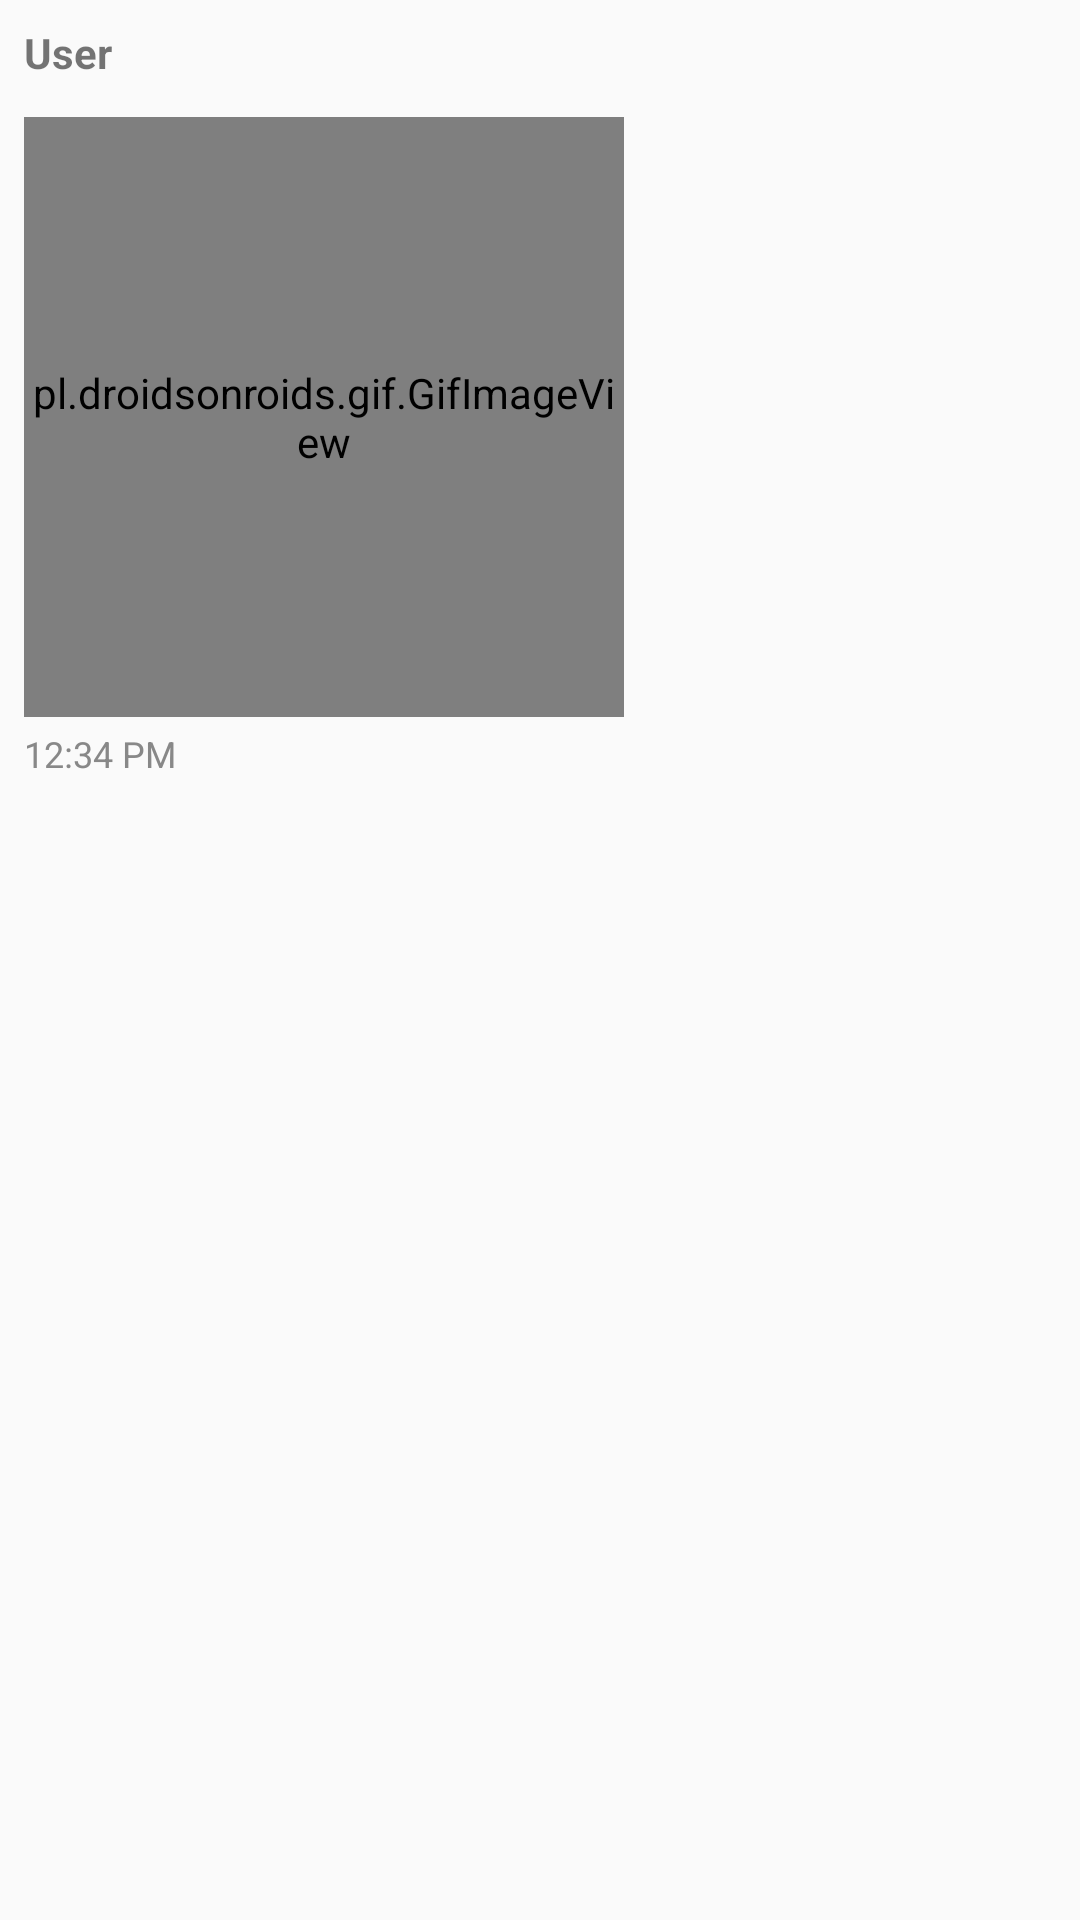

Reconstruct the res/layout file that produces this screen, plus the resources it refers to.
<!-- AndroidManifest.xml: application theme Theme.Chat_application -->
<!-- res/layout/received_gif.xml -->
<RelativeLayout xmlns:android="http://schemas.android.com/apk/res/android"
    android:layout_width="wrap_content"
    android:layout_height="wrap_content"
    android:padding="8dp">

    <TextView
        android:id="@+id/nameTxt"
        android:layout_width="wrap_content"
        android:layout_height="wrap_content"
        android:text="User"
        android:textStyle="bold"
        android:layout_alignParentStart="true"
        android:layout_marginBottom="4dp" />

    <pl.droidsonroids.gif.GifImageView
        android:id="@+id/gifImageView"
        android:layout_width="200dp"
        android:layout_height="200dp"
        android:layout_below="@id/nameTxt"
        android:scaleType="fitCenter"
        android:layout_marginTop="8dp"
        android:background="@android:color/darker_gray"/>
    <TextView
        android:id="@+id/receivedTimestamp"
        android:layout_width="wrap_content"
        android:layout_height="wrap_content"
        android:layout_below="@id/gifImageView"
        android:layout_alignParentStart="true"
        android:layout_marginTop="4dp"
        android:textSize="12sp"
        android:textColor="#888888"
        android:text="12:34 PM" />
</RelativeLayout>
<!-- resources referenced by this layout -->
<resources>
  <style name="Theme.Chat_application" parent="Theme.AppCompat.Light.NoActionBar">
          <item name="colorPrimary">#000000</item>
          <item name="colorPrimaryDark">#000000</item>
          <item name="colorAccent">#FF4081</item>
      </style>
</resources>
